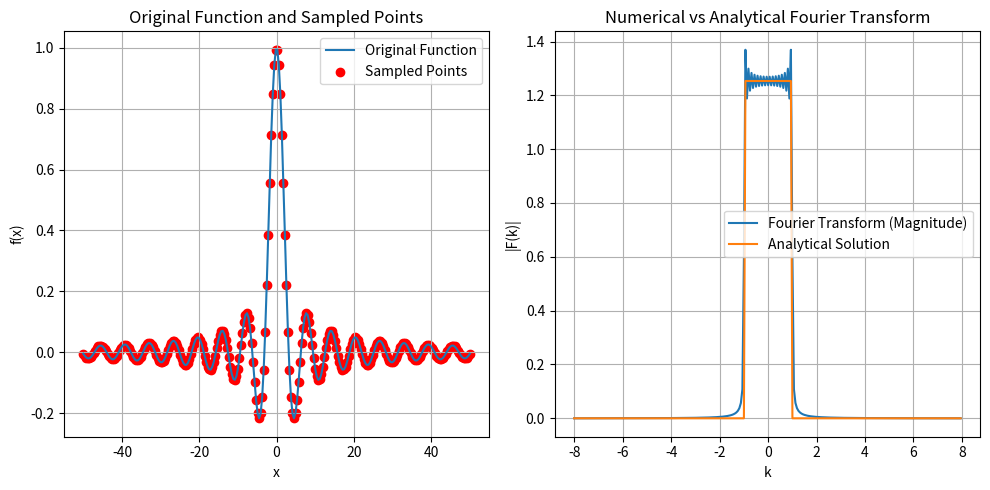

Generate this figure with matplotlib:
import numpy as np
import matplotlib.pyplot as plt

# Define the given function 
def f(x):
    return np.sin(x) / x

# Define the range and number of points for x
xmin = -50
xmax = 50
n = 256

# Calculate the spacing between points
dx = (xmax - xmin) / (n - 1)

# Generate the array of x values
xx = np.linspace(xmin, xmax, n)

# Calculate the function values at the sample points
sample_value = f(xx)

# Perform numerical Fourier transformation
fft_sample = np.fft.fftshift(np.fft.fft(np.fft.fftshift(np.array(sample_value)), norm="ortho"))

# Generate the array of k values
kk = 2 * np.pi * np.fft.fftshift(np.fft.fftfreq(n, dx))

# Calculate the integration factor
int_factor = dx * np.sqrt(n / (2 * np.pi) * np.exp(- 1j * kk * xmin))

# Apply the integration factor to the Fourier transformed data
fft_sample = fft_sample * int_factor

# Calculate the analytical solution
fk = np.zeros(len(kk))
for i in range(len(kk)):
    if np.abs(kk[i]) <= 1: 
        fk[i] = np.sqrt(np.pi/2)
    else: 
        fk[i] = 0

# Plotting the results
plt.figure(figsize=(10, 5))

plt.subplot(1, 2, 1)
plt.plot(xx, f(xx), label='Original Function')
plt.scatter(xx, sample_value, label='Sampled Points', color='red')
plt.xlabel('x')
plt.ylabel('f(x)')
plt.title('Original Function and Sampled Points')
plt.legend()
plt.grid()

plt.subplot(1, 2, 2)
plt.plot(kk, np.abs(fft_sample), label='Fourier Transform (Magnitude)')
plt.plot(kk, fk, label='Analytical Solution')
plt.xlabel('k')
plt.ylabel('|F(k)|')
plt.title('Numerical vs Analytical Fourier Transform')
plt.legend()
plt.grid()

plt.tight_layout()
plt.show()
